Run: headless pygame with SDL's dummy video driver; simulated clock (each Clock.tick advances the game by its frame time, no real sleeping); random seed 0; keys injected as events and as key.get_pressed() state; mouse plan: one left click at the window centre at the start of phase 2, then a move to the lower-right quarter at the start of phase 3.
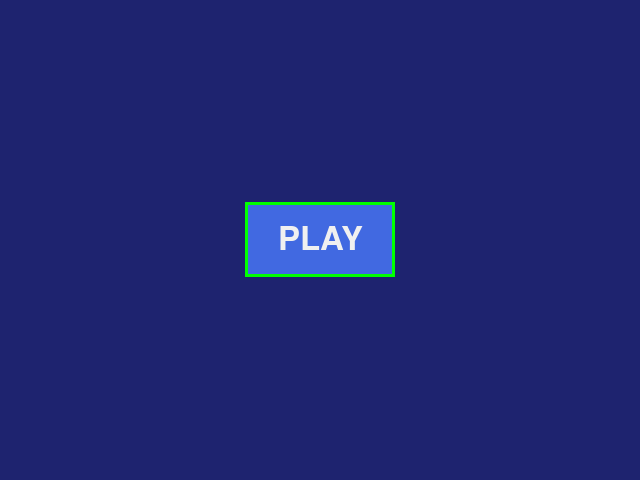
Frame 1 of 4 · flips 1–60 · no input
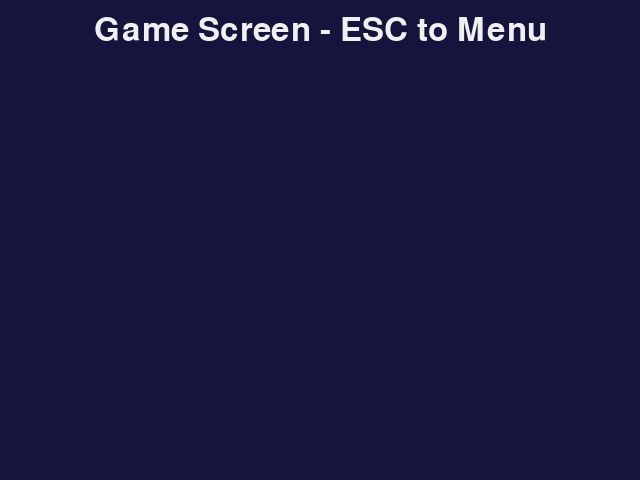
Frame 2 of 4 · flips 61–180 · clicked the window centre · tapped SPACE, RETURN · held RIGHT (→), D
Frame 3 of 4 · flips 181–300 · moved the mouse to the lower-right quarter · held DOWN (↓), S · screen unchanged from frame 2, image omitted
Frame 4 of 4 · flips 301–420 · held LEFT (←), A, UP (↑), W · screen unchanged from frame 3, image omitted

The pygame program that drew these frames:

import pygame
import sys

# Khởi tạo pygame
pygame.init()

# Thiết lập kích thước cửa sổ
WIDTH, HEIGHT = 640, 480
screen = pygame.display.set_mode((WIDTH, HEIGHT))
pygame.display.set_caption("Maze Game")

# Định nghĩa màu sắc theo chủ đề mê cung
BG_COLOR = (30, 35, 111)      # Nền menu: xanh tím tối
GAME_BG_COLOR = (20, 20, 60)   # Nền game: xanh đậm
BTN_COLOR = (65, 105, 225)    # Nút Play: xanh dương
BTN_HOVER = (0, 255, 0)       # Màu khi hover: xanh neon
BTN_BORDER = (0, 255, 0)      # Viền nút: xanh neon
TEXT_COLOR = (240, 240, 240)  # Chữ: trắng nhạt

# Khởi tạo font
font = pygame.font.SysFont(None, 48)

# Tạo nút Play ở giữa màn hình
button_rect = pygame.Rect((WIDTH - 150) // 2, (HEIGHT - 75) // 2, 150, 75)

# Trạng thái hiện tại: MENU hoặc GAME
state = 'MENU'

clock = pygame.time.Clock()

# Hàm vẽ menu chính
def draw_menu():
    screen.fill(BG_COLOR)
    mouse_pos = pygame.mouse.get_pos()
    # Màu nút khi hover
    color = BTN_HOVER if button_rect.collidepoint(mouse_pos) else BTN_COLOR
    pygame.draw.rect(screen, color, button_rect)
    pygame.draw.rect(screen, BTN_BORDER, button_rect, 3)
    text_surface = font.render("PLAY", True, TEXT_COLOR)
    text_rect = text_surface.get_rect(center=button_rect.center)
    screen.blit(text_surface, text_rect)

# Hàm vẽ gameloop (tạm placeholder)
def draw_game():
    screen.fill(GAME_BG_COLOR)
    # TODO: vẽ mê cung và logic game ở đây
    info = font.render("Game Screen - ESC to Menu", True, TEXT_COLOR)
    info_rect = info.get_rect(center=(WIDTH//2, 30))
    screen.blit(info, info_rect)

# Vòng lặp chính
running = True
while running:
    for event in pygame.event.get():
        if event.type == pygame.QUIT:
            running = False
        elif state == 'MENU':
            if event.type == pygame.MOUSEBUTTONDOWN and event.button == 1:
                if button_rect.collidepoint(event.pos):
                    # Chuyển sang màn hình game
                    state = 'GAME'
        elif state == 'GAME':
            if event.type == pygame.KEYDOWN and event.key == pygame.K_ESCAPE:
                # Trở về menu chính
                state = 'MENU'

    # Vẽ theo trạng thái
    if state == 'MENU':
        draw_menu()
    elif state == 'GAME':
        draw_game()

    pygame.display.flip()
    clock.tick(60)

pygame.quit()
sys.exit()
